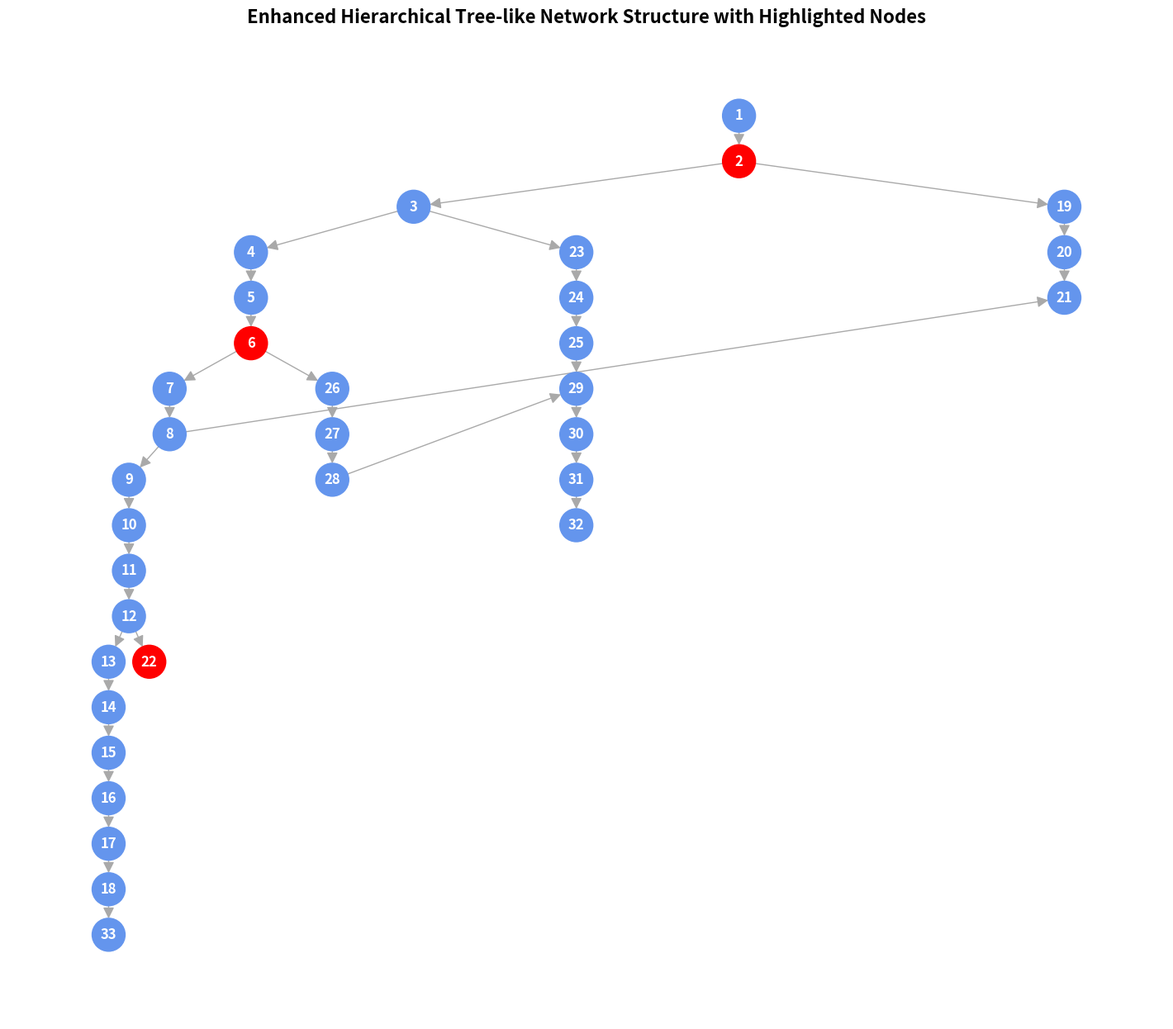

Python code for this plot:
import matplotlib.pyplot as plt
import networkx as nx
import random

# Define the tree-like network structure
connections = {
    1: [2],
    2: [3, 19],
    3: [4, 23],
    4: [5],
    5: [6],
    6: [7, 26],
    7: [8],
    8: [9, 21],
    9: [10],
    10: [11],
    11: [12],
    12: [13, 22],
    13: [14],
    14: [15],
    15: [16],
    16: [17],
    17: [18],
    18: [33],
    19: [20],
    20: [21],
    21: [],
    22: [],
    23: [24],
    24: [25],
    25: [29],
    26: [27],
    27: [28],
    28: [29],
    29: [30],
    30: [31],
    31: [32],
    32: [],
    33: []
}

# Create a directed graph
G = nx.DiGraph()
for node, successors in connections.items():
    for successor in successors:
        G.add_edge(node, successor)

# Define a custom function to create a hierarchical tree layout
def hierarchy_pos(G, root=None, width=1., vert_gap=0.2, vert_loc=0, xcenter=0.5):
    pos = _hierarchy_pos(G, root, width, vert_gap, vert_loc, xcenter)
    return pos

def _hierarchy_pos(G, root, width=1., vert_gap=0.2, vert_loc=0, xcenter=0.5, pos=None, parent=None, parsed=[]):
    if pos is None:
        pos = {root: (xcenter, vert_loc)}
    else:
        pos[root] = (xcenter, vert_loc)
        
    children = list(G.neighbors(root))
    if not isinstance(G, nx.DiGraph) and parent is not None:
        children.remove(parent)  
            
    if len(children) != 0:
        dx = width / len(children) 
        nextx = xcenter - width/2 - dx/2
        for child in children:
            nextx += dx
            pos = _hierarchy_pos(G, child, width=dx, vert_gap=vert_gap, 
                                 vert_loc=vert_loc-vert_gap, xcenter=nextx,
                                 pos=pos, parent=root, parsed=parsed)
    return pos

# Use the custom function to get the layout
pos = hierarchy_pos(G, root=1)

# Randomly select three nodes to color red
random.seed(42)
red_nodes = random.sample(list(G.nodes), 3)

# Define node colors: red for selected nodes, blue for others
node_colors = ['red' if node in red_nodes else 'cornflowerblue' for node in G.nodes]

# Draw the nodes and edges with the specified nodes in red
plt.figure(figsize=(14, 12))
nx.draw(G, pos, 
        with_labels=True, 
        node_color=node_colors, 
        node_size=800, 
        font_size=12, 
        font_color='white',
        font_weight='bold', 
        edge_color='darkgray', 
        linewidths=1.5, 
        arrows=True, 
        arrowstyle='-|>', 
        arrowsize=20)

# Add a title with a larger font size
plt.title("Enhanced Hierarchical Tree-like Network Structure with Highlighted Nodes", fontsize=16, fontweight='bold')

# Display the final figure
plt.show()

# Print the red nodes
print("Red nodes are:", red_nodes)
